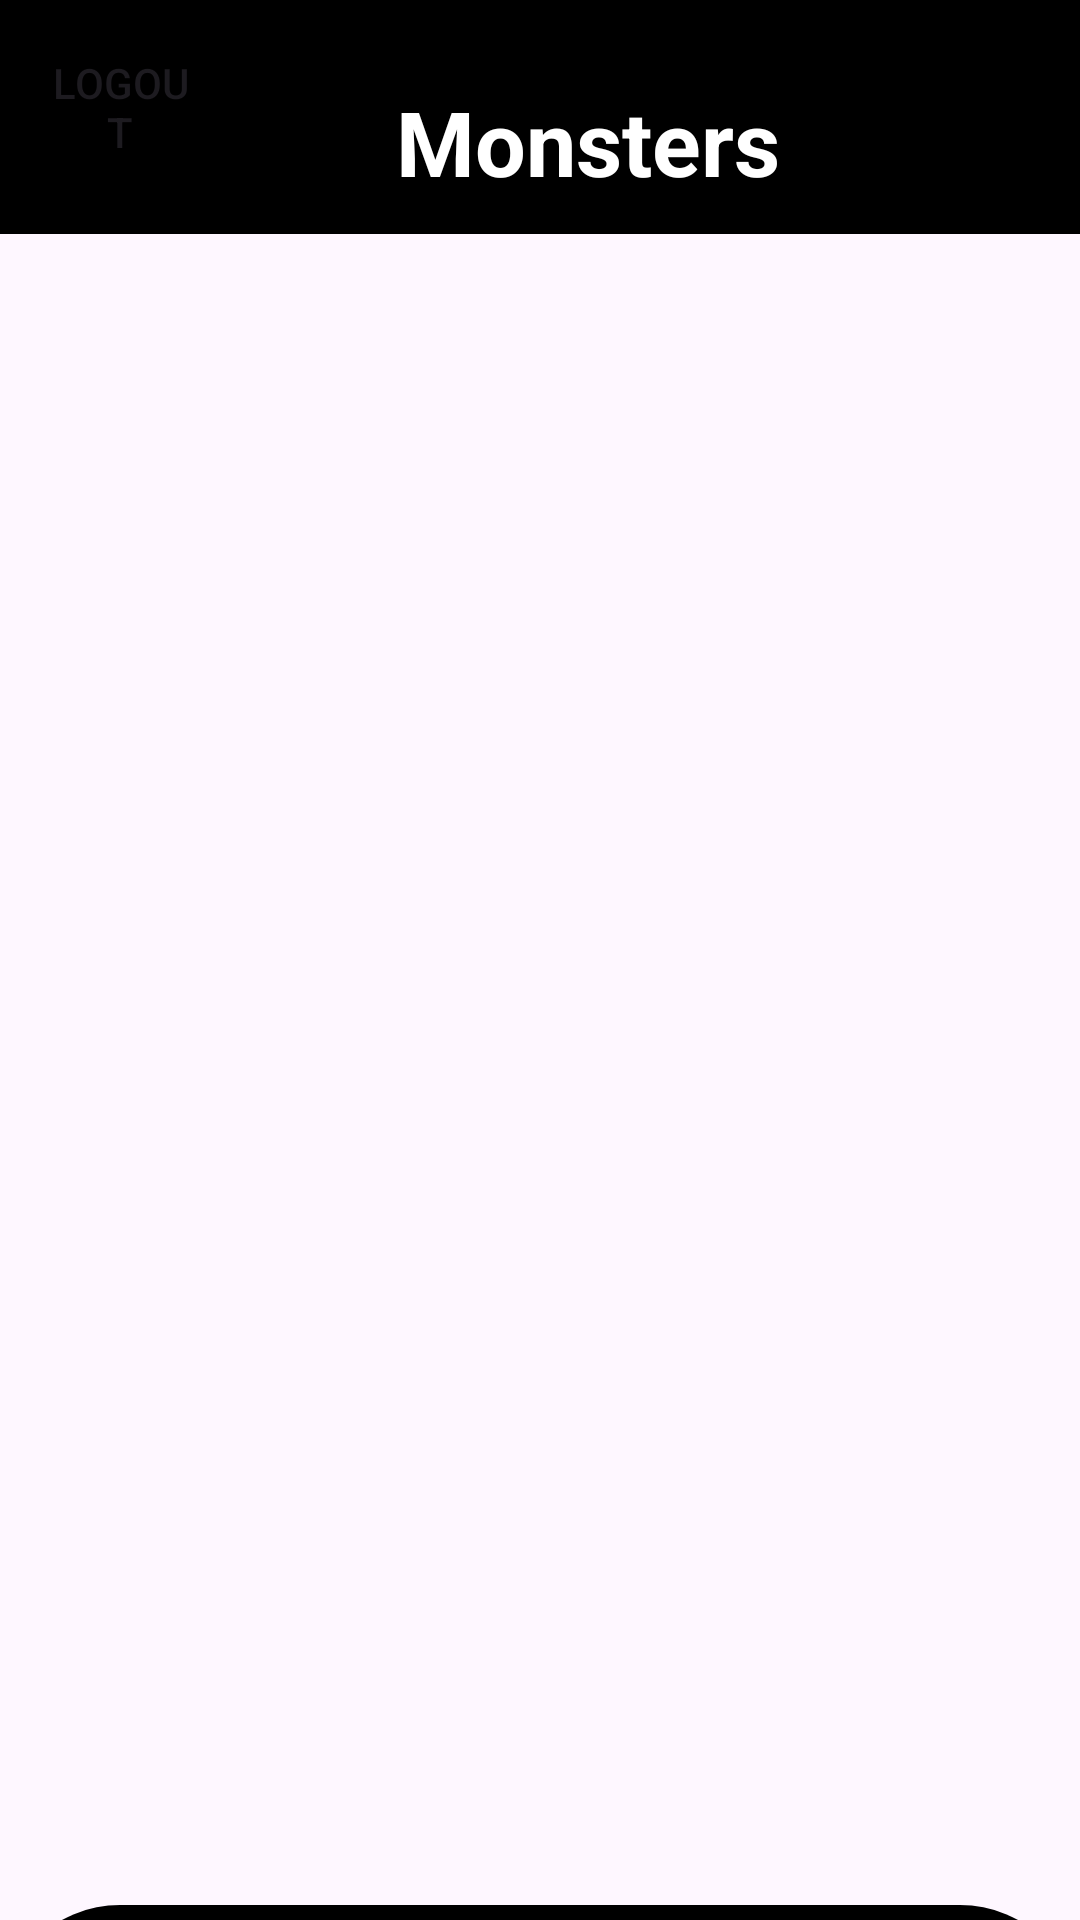

The Android layout XML behind this screen, and the referenced resources:
<!-- AndroidManifest.xml: application theme Theme.MHWLibrary -->
<!-- res/layout/activity_monsters.xml -->
<?xml version="1.0" encoding="utf-8"?>
<AbsoluteLayout xmlns:android="http://schemas.android.com/apk/res/android"
    xmlns:app="http://schemas.android.com/apk/res-auto"
    xmlns:tools="http://schemas.android.com/tools"
    android:layout_width="match_parent"
    android:layout_height="match_parent"
    tools:context=".Monsters">

    <ListView
        android:id="@+id/mons_list"
        android:layout_width="match_parent"
        android:layout_height="match_parent"
        android:layout_y="90dp"
        />

    <ImageView
        android:id="@+id/imageView7"
        android:layout_width="501dp"
        android:layout_height="78dp"
        android:layout_x="-40dp"
        android:layout_y="0dp"
        app:srcCompat="@drawable/bottom_background" />


    <Button
        android:id="@+id/btnLogout"
        android:layout_width="74dp"
        android:layout_height="wrap_content"
        android:layout_margin="@dimen/cardview_default_radius"
        android:layout_x="3dp"
        android:layout_y="8dp"
        android:backgroundTint="@color/black"
        android:text="LogOut"></Button>

    <TextView
        android:id="@+id/textView"
        android:layout_width="wrap_content"
        android:layout_height="wrap_content"
        android:layout_x="132dp"
        android:layout_y="27dp"
        android:text="Monsters"
        android:textColor="@color/white"
        android:textSize="30dp"
        android:textStyle="bold" />

    <SearchView
        android:layout_width="wrap_content"
        android:layout_height="wrap_content"
        android:layout_x="355dp"
        android:layout_y="10dp" />

    <com.google.android.material.bottomnavigation.BottomNavigationView
        android:id="@+id/bottomNavigationView"
        android:layout_width="match_parent"
        android:layout_height="wrap_content"
        android:layout_alignParentBottom="true"
        android:layout_marginStart="20dp"
        android:layout_marginTop="30dp"
        android:layout_marginEnd="20dp"
        android:layout_marginBottom="30dp"
        android:layout_x="0dp"
        android:layout_y="635dp"
        android:background="@drawable/bottom_background"
        android:elevation="2dp"
        app:itemIconSize="30dp"
        app:itemIconTint="@drawable/itme_selector"
        app:itemRippleColor="@android:color/transparent"
        app:labelVisibilityMode="unlabeled"
        app:menu="@menu/bottom_menu" />

</AbsoluteLayout>
<!-- resources referenced by this layout -->
<resources>
  <color name="black">#FF000000</color>
  <color name="white">#FFFFFFFF</color>
  <!-- drawable bottom_background (drawable) -->
  <?xml version="1.0" encoding="utf-8"?>
  <shape xmlns:android="http://schemas.android.com/apk/res/android">
      <solid
              android:color="@color/black"/>
  
      <corners
          android:radius="400dp"/>
  </shape>
  <!-- drawable itme_selector (drawable) -->
  <?xml version="1.0" encoding="utf-8"?>
  <selector xmlns:android="http://schemas.android.com/apk/res/android">
  
      <item
          android:state_selected="true"
          android:color ="@color/white"/>
  
      <item
          android:state_selected="false"
          android:color ="@color/grey"/>
  
  </selector>
  <style name="Theme.MHWLibrary" parent="Base.Theme.MHWLibrary" />
  <color name="grey">#D2D2D2</color>
  <style name="Base.Theme.MHWLibrary" parent="Theme.Material3.DayNight.NoActionBar">
          
          
      </style>
</resources>
